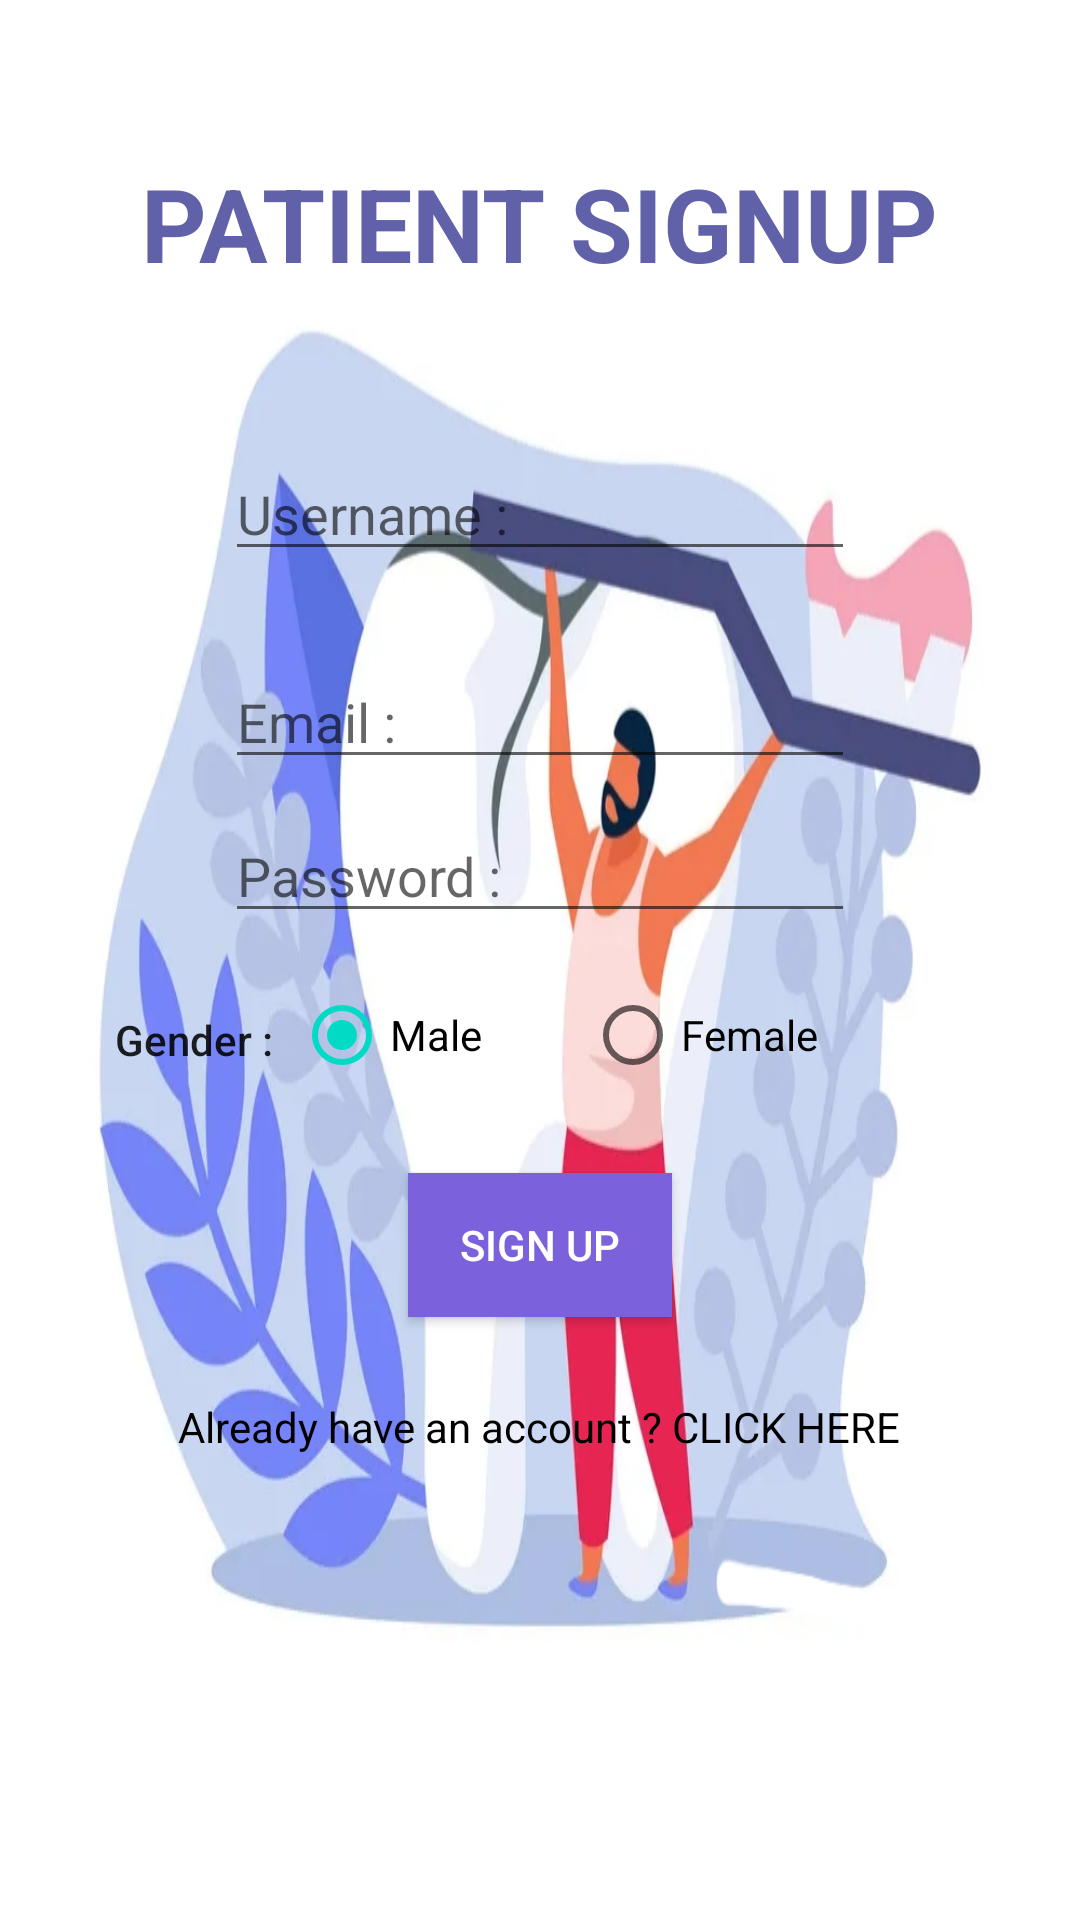

The Android layout XML behind this screen, and the referenced resources:
<!-- AndroidManifest.xml: application theme Theme.MAD_PROJECT1 -->
<!-- res/layout/p_activity_psignup.xml -->
<?xml version="1.0" encoding="utf-8"?>
<RelativeLayout xmlns:android="http://schemas.android.com/apk/res/android"

    xmlns:tools="http://schemas.android.com/tools"
    android:layout_width="match_parent"
    android:layout_height="match_parent"
    android:background="@drawable/i4"
    tools:context=".p_Signup">

    <Button
        android:id="@+id/btn2"
        android:layout_width="wrap_content"
        android:layout_height="wrap_content"
        android:layout_alignParentBottom="true"
        android:layout_centerHorizontal="true"
        android:layout_marginBottom="201dp"
        android:background="#7C61DD"
        android:text="@string/signup_btn"
        android:textColor="#fff" />

    <EditText
        android:id="@+id/NameEditText"
        android:layout_width="wrap_content"
        android:layout_height="wrap_content"
        android:layout_above="@+id/pemail"
        android:layout_centerHorizontal="true"
        android:layout_marginBottom="28dp"
        android:ems="10"
        android:hint="Username :"
        android:inputType="textPersonName"
        android:textColor="@color/black" />

    <EditText
        android:id="@+id/pemail"
        android:layout_width="wrap_content"
        android:layout_height="wrap_content"
        android:layout_above="@+id/ppwd"
        android:layout_centerHorizontal="true"
        android:layout_marginBottom="10dp"
        android:ems="10"
        android:hint="Email :"
        android:inputType="textEmailAddress"
        android:textColor="@color/black" />

    <EditText
        android:id="@+id/ppwd"
        android:layout_width="wrap_content"
        android:layout_height="wrap_content"
        android:layout_above="@+id/btn2"
        android:layout_alignStart="@+id/pemail"
        android:layout_marginBottom="80dp"
        android:ems="10"
        android:textColor="@color/black"
        android:hint="Password :"
        android:inputType="textPassword" />

    <TextView
        android:layout_width="67dp"
        android:layout_height="wrap_content"
        android:layout_above="@id/btn2"
        android:layout_alignStart="@id/ppwd"
        android:layout_marginStart="-37dp"
        android:layout_marginBottom="35dp"
        android:text="Gender : "
        android:textAppearance="@style/TextAppearance.AppCompat.Body2" />

    <RadioGroup
        android:id="@+id/radio_gender"
        android:layout_width="wrap_content"
        android:layout_height="wrap_content"
        android:layout_above="@id/btn2"
        android:layout_marginBottom="30dp"
        android:orientation="horizontal"
        android:layout_alignEnd="@id/ppwd"
        >

        <RadioButton
            android:id="@+id/radio_male"
            android:layout_width="97dp"
            android:layout_height="match_parent"
            android:checked="true"
            android:text="Male" />

        <RadioButton
            android:id="@+id/radio_female"
            android:layout_width="90dp"
            android:layout_height="wrap_content"
            android:text="Female" />

    </RadioGroup>


    <TextView
        android:id="@+id/TextViewSignIn"
        android:layout_width="wrap_content"
        android:layout_height="wrap_content"
        android:layout_alignParentBottom="true"
        android:layout_centerHorizontal="true"
        android:layout_marginBottom="155dp"
        android:text="@string/textviewsignin"
        android:textColor="@color/black" />

    <ProgressBar
        android:id="@+id/progressbar"
        android:layout_width="wrap_content"
        android:layout_height="wrap_content"
        android:layout_centerHorizontal="true"
        android:layout_centerVertical="true"
        android:visibility="gone" />

    <TextView
        android:id="@+id/textView3"
        android:layout_width="wrap_content"
        android:layout_height="wrap_content"
        android:layout_above="@+id/NameEditText"
        android:layout_centerHorizontal="true"
        android:layout_marginBottom="52dp"
        android:text="PATIENT SIGNUP"
        android:textAppearance="@style/TextAppearance.AppCompat.Display1"
        android:textColor="#6161AA"
        android:textStyle="bold" />

</RelativeLayout>
<!-- resources referenced by this layout -->
<resources>
  <color name="black">#FF000000</color>
  <!-- drawable i4: jpg bitmap (drawable, 145501 bytes) -->
  <string name="signup_btn">SIGN UP</string>
  <string name="textviewsignin">Already have an account ? CLICK HERE</string>
  <style name="Theme.MAD_PROJECT1" parent="Theme.AppCompat.Light.DarkActionBar">
          
          <item name="colorPrimary">@color/purple_500</item>
          <item name="colorPrimaryDark">@color/purple_700</item>
          <item name="colorAccent">@color/teal_200</item>
          
      </style>
  <color name="purple_500">#FF6200EE</color>
  <color name="purple_700">#FF3700B3</color>
  <color name="teal_200">#FF03DAC5</color>
</resources>
